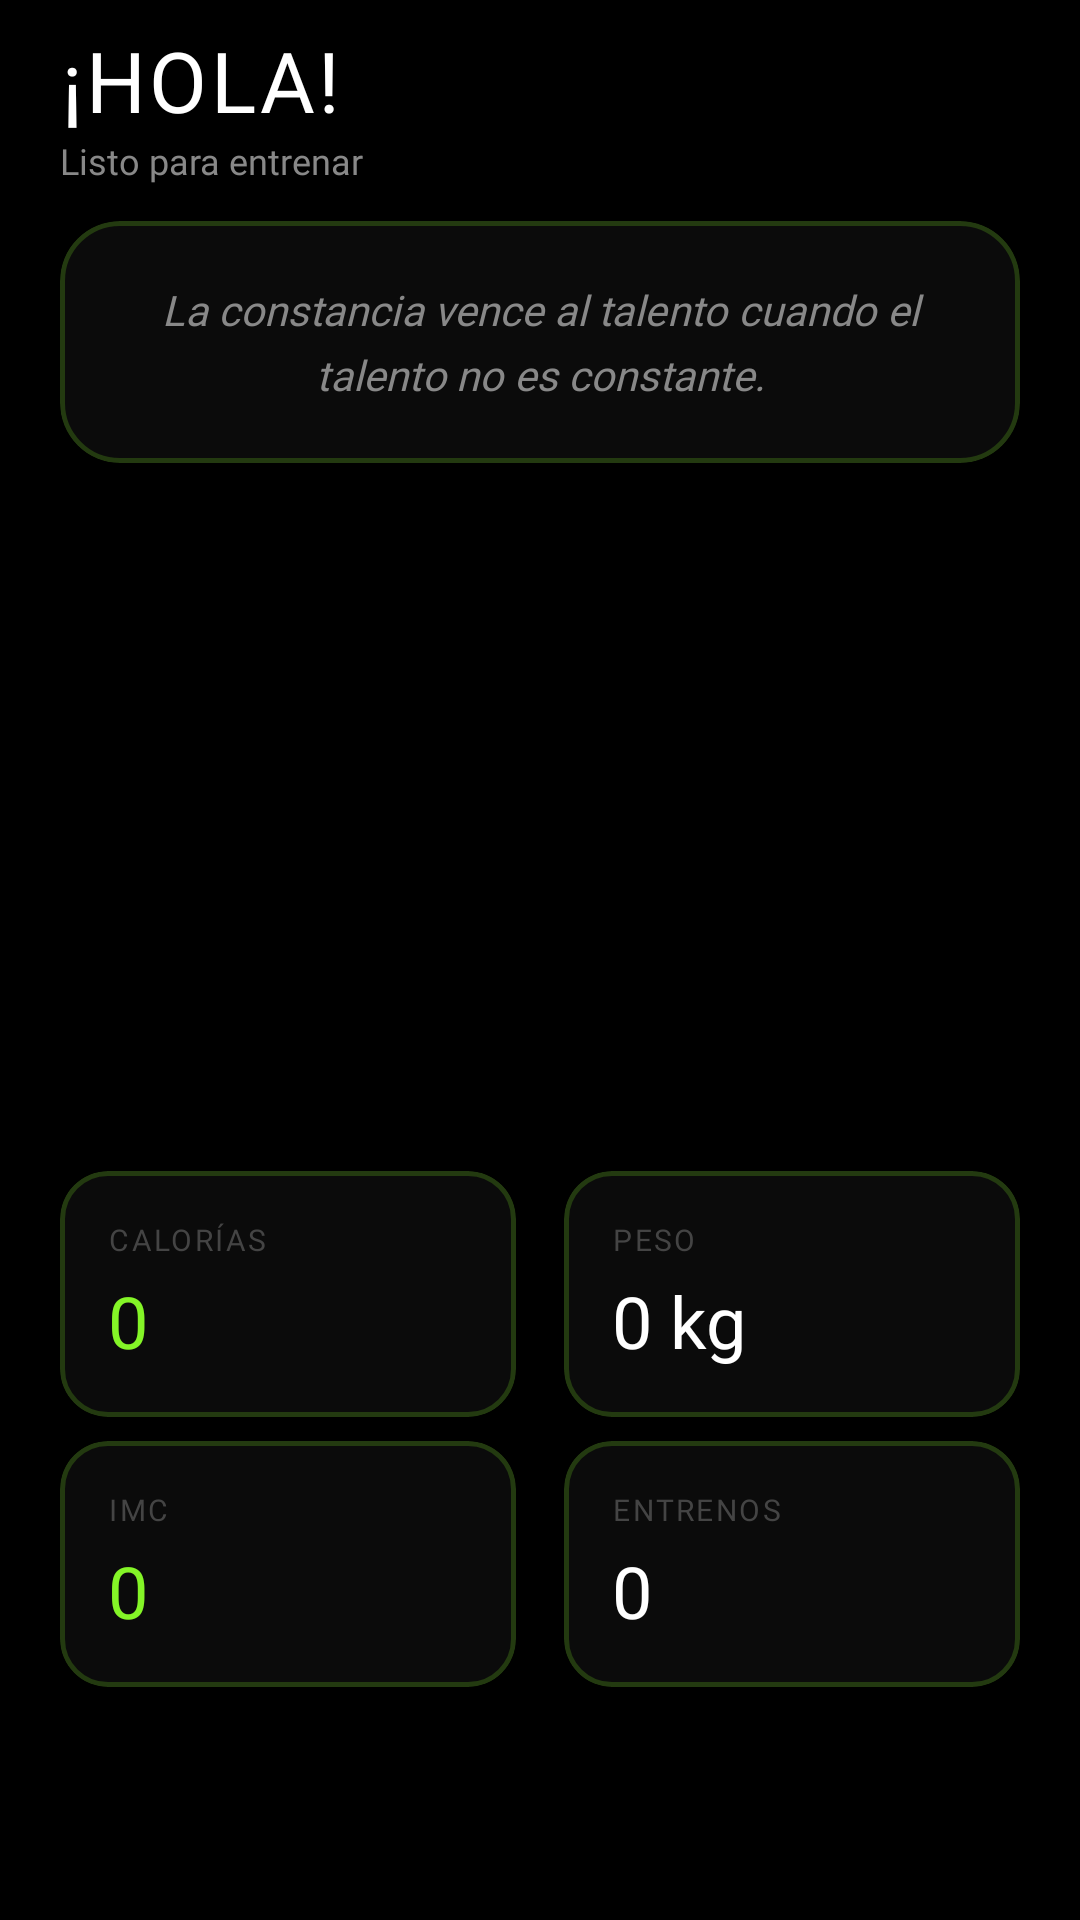

Reconstruct the res/layout file that produces this screen, plus the resources it refers to.
<!-- AndroidManifest.xml: application theme Theme.LevelUp -->
<!-- res/layout/activity_dashboard.xml -->
<?xml version="1.0" encoding="utf-8"?>
<ScrollView xmlns:android="http://schemas.android.com/apk/res/android"
    xmlns:app="http://schemas.android.com/apk/res-auto"
    android:layout_width="match_parent"
    android:layout_height="match_parent"
    android:background="@color/black">

    <LinearLayout
        android:orientation="vertical"
        android:layout_width="match_parent"
        android:layout_height="wrap_content"
        android:paddingHorizontal="20dp"
        android:paddingBottom="24dp">

        
        <LinearLayout
            android:layout_width="match_parent"
            android:layout_height="wrap_content"
            android:orientation="vertical"
            android:paddingTop="8dp"
            android:paddingBottom="12dp">

            <TextView
                android:id="@+id/tvGreeting"
                android:layout_width="wrap_content"
                android:layout_height="wrap_content"
                android:text="¡HOLA!"
                android:textColor="@color/text_primary"
                android:textSize="28sp"
                android:fontFamily="@font/bebas_neue"
                android:letterSpacing="0.04" />

            <TextView
                android:id="@+id/tvSubGreeting"
                android:layout_width="wrap_content"
                android:layout_height="wrap_content"
                android:text="Listo para entrenar"
                android:textColor="@color/text_secondary"
                android:textSize="12sp"
                android:fontFamily="@font/barlow" />
        </LinearLayout>

        
        <com.google.android.material.card.MaterialCardView
            android:layout_width="match_parent"
            android:layout_height="wrap_content"
            app:cardBackgroundColor="@color/surface"
            app:cardCornerRadius="20dp"
            app:cardElevation="0dp"
            app:strokeColor="#3384F527"
            app:strokeWidth="1.5dp"
            android:layout_marginBottom="16dp">

            <TextView
                android:id="@+id/tvMotivation"
                android:layout_width="match_parent"
                android:layout_height="wrap_content"
                android:padding="20dp"
                android:text="La constancia vence al talento cuando el talento no es constante."
                android:textColor="@color/text_secondary"
                android:textSize="14sp"
                android:fontFamily="@font/barlow"
                android:gravity="center"
                android:textStyle="italic"
                android:lineSpacingMultiplier="1.3" />
        </com.google.android.material.card.MaterialCardView>

        
        <androidx.viewpager2.widget.ViewPager2
            android:id="@+id/imageCarousel"
            android:layout_width="match_parent"
            android:layout_height="190dp"
            android:layout_marginBottom="4dp"
            android:clipToPadding="false"
            android:clipChildren="false" />

        <LinearLayout
            android:id="@+id/dotsContainer"
            android:layout_width="match_parent"
            android:layout_height="wrap_content"
            android:gravity="center"
            android:orientation="horizontal"
            android:layout_marginBottom="10dp" />

        
        <LinearLayout
            android:layout_width="match_parent"
            android:layout_height="wrap_content"
            android:orientation="horizontal"
            android:baselineAligned="false"
            android:layout_marginTop="16dp"
            android:layout_marginBottom="8dp">

            <com.google.android.material.card.MaterialCardView
                android:layout_width="0dp"
                android:layout_height="wrap_content"
                android:layout_weight="1"
                android:layout_marginEnd="8dp"
                app:cardBackgroundColor="@color/surface"
                app:cardCornerRadius="16dp"
                app:cardElevation="0dp"
                app:strokeColor="#3384F527"
                app:strokeWidth="1.5dp">

                <LinearLayout
                    android:orientation="vertical"
                    android:padding="16dp"
                    android:layout_width="match_parent"
                    android:layout_height="wrap_content">

                    <TextView
                        android:layout_width="wrap_content"
                        android:layout_height="wrap_content"
                        android:text="CALORÍAS"
                        android:textColor="@color/text_muted"
                        android:textSize="10sp"
                        android:fontFamily="@font/barlow_bold"
                        android:letterSpacing="0.08" />

                    <TextView
                        android:id="@+id/tvCalorias"
                        android:layout_width="wrap_content"
                        android:layout_height="wrap_content"
                        android:layout_marginTop="4dp"
                        android:text="0"
                        android:textColor="@color/green"
                        android:textSize="24sp"
                        android:fontFamily="@font/bebas_neue" />
                </LinearLayout>
            </com.google.android.material.card.MaterialCardView>

            <com.google.android.material.card.MaterialCardView
                android:layout_width="0dp"
                android:layout_height="wrap_content"
                android:layout_weight="1"
                android:layout_marginStart="8dp"
                app:cardBackgroundColor="@color/surface"
                app:cardCornerRadius="16dp"
                app:cardElevation="0dp"
                app:strokeColor="#3384F527"
                app:strokeWidth="1.5dp">

                <LinearLayout
                    android:orientation="vertical"
                    android:padding="16dp"
                    android:layout_width="match_parent"
                    android:layout_height="wrap_content">

                    <TextView
                        android:layout_width="wrap_content"
                        android:layout_height="wrap_content"
                        android:text="PESO"
                        android:textColor="@color/text_muted"
                        android:textSize="10sp"
                        android:fontFamily="@font/barlow_bold"
                        android:letterSpacing="0.08" />

                    <TextView
                        android:id="@+id/tvPesoActual"
                        android:layout_width="wrap_content"
                        android:layout_height="wrap_content"
                        android:layout_marginTop="4dp"
                        android:text="0 kg"
                        android:textColor="@color/text_primary"
                        android:textSize="24sp"
                        android:fontFamily="@font/bebas_neue" />
                </LinearLayout>
            </com.google.android.material.card.MaterialCardView>
        </LinearLayout>

        <LinearLayout
            android:layout_width="match_parent"
            android:layout_height="wrap_content"
            android:orientation="horizontal"
            android:baselineAligned="false">

            <com.google.android.material.card.MaterialCardView
                android:layout_width="0dp"
                android:layout_height="wrap_content"
                android:layout_weight="1"
                android:layout_marginEnd="8dp"
                app:cardBackgroundColor="@color/surface"
                app:cardCornerRadius="16dp"
                app:cardElevation="0dp"
                app:strokeColor="#3384F527"
                app:strokeWidth="1.5dp">

                <LinearLayout
                    android:orientation="vertical"
                    android:padding="16dp"
                    android:layout_width="match_parent"
                    android:layout_height="wrap_content">

                    <TextView
                        android:layout_width="wrap_content"
                        android:layout_height="wrap_content"
                        android:text="IMC"
                        android:textColor="@color/text_muted"
                        android:textSize="10sp"
                        android:fontFamily="@font/barlow_bold"
                        android:letterSpacing="0.08" />

                    <TextView
                        android:id="@+id/tvImc"
                        android:layout_width="wrap_content"
                        android:layout_height="wrap_content"
                        android:layout_marginTop="4dp"
                        android:text="0"
                        android:textColor="@color/green"
                        android:textSize="24sp"
                        android:fontFamily="@font/bebas_neue" />
                </LinearLayout>
            </com.google.android.material.card.MaterialCardView>

            <com.google.android.material.card.MaterialCardView
                android:layout_width="0dp"
                android:layout_height="wrap_content"
                android:layout_weight="1"
                android:layout_marginStart="8dp"
                app:cardBackgroundColor="@color/surface"
                app:cardCornerRadius="16dp"
                app:cardElevation="0dp"
                app:strokeColor="#3384F527"
                app:strokeWidth="1.5dp">

                <LinearLayout
                    android:orientation="vertical"
                    android:padding="16dp"
                    android:layout_width="match_parent"
                    android:layout_height="wrap_content">

                    <TextView
                        android:layout_width="wrap_content"
                        android:layout_height="wrap_content"
                        android:text="ENTRENOS"
                        android:textColor="@color/text_muted"
                        android:textSize="10sp"
                        android:fontFamily="@font/barlow_bold"
                        android:letterSpacing="0.08" />

                    <TextView
                        android:id="@+id/tvRutinas"
                        android:layout_width="wrap_content"
                        android:layout_height="wrap_content"
                        android:layout_marginTop="4dp"
                        android:text="0"
                        android:textColor="@color/text_primary"
                        android:textSize="24sp"
                        android:fontFamily="@font/bebas_neue" />
                </LinearLayout>
            </com.google.android.material.card.MaterialCardView>
        </LinearLayout>

    </LinearLayout>
</ScrollView>
<!-- resources referenced by this layout -->
<resources>
  <color name="black">#000000</color>
  <color name="green">#84F527</color>
  <color name="surface">#0B0B0B</color>
  <color name="text_muted">#444444</color>
  <color name="text_primary">#FFFFFF</color>
  <color name="text_secondary">#888888</color>
  <style name="Theme.LevelUp" parent="Base.Theme.LevelUp" />
  <style name="Base.Theme.LevelUp" parent="Theme.Material3.DayNight.NoActionBar">
          
          <item name="colorPrimary">@color/green</item>
          <item name="colorOnPrimary">@color/black</item>
          <item name="colorSecondary">@color/green_mid</item>
          <item name="colorOnSecondary">@color/white</item>
          <item name="android:windowBackground">@color/black</item>
          <item name="android:statusBarColor">@color/black</item>
          <item name="android:navigationBarColor">@color/surface</item>
          
          
          <item name="android:windowActivityTransitions">true</item>
          <item name="android:windowEnterTransition">@transition/slide_in_right</item>
          <item name="android:windowExitTransition">@transition/slide_out_left</item>
          <item name="android:windowReturnTransition">@transition/slide_in_left</item>
          <item name="android:windowReenterTransition">@transition/slide_out_right</item>
  
          
          <item name="materialButtonStyle">@style/Widget.LevelUp.Button</item>
      </style>
  <color name="green_mid">#4084F527</color>
  <color name="white">#FFFFFF</color>
  <style name="Widget.LevelUp.Button" parent="Widget.MaterialComponents.Button">
          <item name="cornerRadius">@dimen/radius_pill</item>
      </style>
  <dimen name="radius_pill">999dp</dimen>
</resources>
